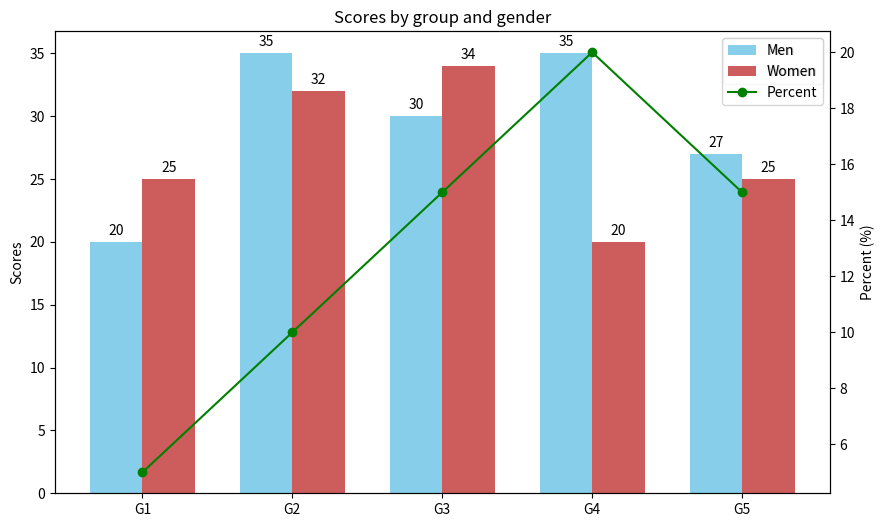

Here is the Python script that generated this plot:
import pandas as pd
import matplotlib.pyplot as plt
import seaborn as sns

# Sample data
data = {
    'Category': ['G1', 'G2', 'G3', 'G4', 'G5'],
    'Men': [20, 35, 30, 35, 27],
    'Women': [25, 32, 34, 20, 25],
    'Percent': [5, 10, 15, 20, 15]
}

# Create a DataFrame
df = pd.DataFrame(data)

# Set up the figure and axes
fig, ax1 = plt.subplots(figsize=(10, 6))
width = 0.35  # the width of the bars
ind = df.index

# Bar plots for 'Men' and 'Women'
rects1 = ax1.bar(ind - width/2, df['Men'], width, color='SkyBlue', label='Men')
rects2 = ax1.bar(ind + width/2, df['Women'], width, color='IndianRed', label='Women')

# Set labels and title
ax1.set_ylabel('Scores')
ax1.set_title('Scores by group and gender')
ax1.set_xticks(ind)
ax1.set_xticklabels(df['Category'])
ax1.legend()

# Function to add labels on top of the bars
def autolabel(rects):
    for rect in rects:
        height = rect.get_height()
        ax1.annotate('{}'.format(height),
                     xy=(rect.get_x() + rect.get_width() / 2, height),
                     xytext=(0, 3),  # 3 points vertical offset
                     textcoords="offset points",
                     ha='center', va='bottom')

# Add labels on top of the bars
autolabel(rects1)
autolabel(rects2)

# Create a line plot for 'Percent'
ax2 = ax1.twinx()  # Twin the axes for two different y-axes
ax2.plot(ind, df['Percent'], marker='o', color='green', label='Percent')

# Set labels for the second y-axis
ax2.set_ylabel('Percent (%)')

# Combine legends
lines, labels = ax1.get_legend_handles_labels()
lines2, labels2 = ax2.get_legend_handles_labels()
ax2.legend(lines + lines2, labels + labels2, loc='upper right')

# Show the plot
plt.show()
